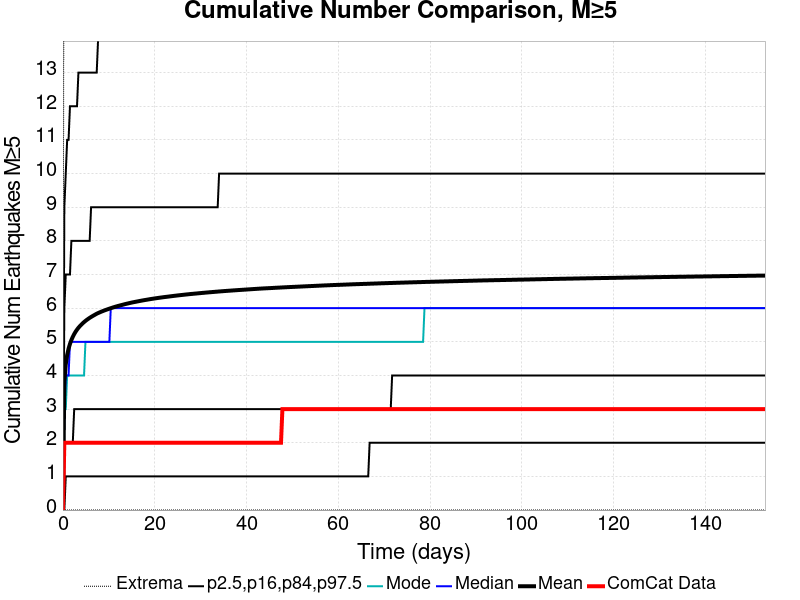

The file beside this chart, header and first rows:
Time (days), ComCat Data, Simulation Mean, Simulation Median, Simulation Mode, Simulation Minimum, Simulation Maximum, 2.5 %-ile, 16 %-ile, 84 %-ile, 97.5 %-ile
0.0, 0.0, 0.0, 0.0, 0.0, 0.0, 0.0, 0.0, 0.0, 0.0, 0.0
0.3066, 2.0, 3.814, 3.0, 3.0, 0.0, 25.0, 0.0, 2.0, 6.0, 9.0
0.6132, 2.0, 4.329, 4.0, 3.0, 0.0, 29.0, 1.0, 2.0, 7.0, 10.0
0.9197, 2.0, 4.608, 4.0, 4.0, 0.0, 32.0, 1.0, 2.0, 7.0, 11.0
1.226, 2.0, 4.796, 4.0, 4.0, 0.0, 33.0, 1.0, 2.0, 7.0, 11.0
1.533, 2.0, 4.938, 5.0, 4.0, 0.0, 34.0, 1.0, 2.0, 7.0, 12.0
1.839, 2.0, 5.053, 5.0, 4.0, 0.0, 34.0, 1.0, 2.0, 8.0, 12.0
2.146, 2.0, 5.148, 5.0, 4.0, 0.0, 34.0, 1.0, 2.0, 8.0, 12.0
2.453, 2.0, 5.23, 5.0, 4.0, 0.0, 35.0, 1.0, 3.0, 8.0, 12.0
2.759, 2.0, 5.3, 5.0, 4.0, 0.0, 35.0, 1.0, 3.0, 8.0, 12.0
3.066, 2.0, 5.362, 5.0, 4.0, 0.0, 36.0, 1.0, 3.0, 8.0, 12.0
3.372, 2.0, 5.416, 5.0, 4.0, 0.0, 36.0, 1.0, 3.0, 8.0, 13.0
3.679, 2.0, 5.464, 5.0, 4.0, 0.0, 36.0, 1.0, 3.0, 8.0, 13.0
3.985, 2.0, 5.508, 5.0, 4.0, 0.0, 36.0, 1.0, 3.0, 8.0, 13.0
4.292, 2.0, 5.549, 5.0, 4.0, 0.0, 36.0, 1.0, 3.0, 8.0, 13.0
4.599, 2.0, 5.586, 5.0, 4.0, 0.0, 36.0, 1.0, 3.0, 8.0, 13.0
4.905, 2.0, 5.621, 5.0, 5.0, 0.0, 36.0, 1.0, 3.0, 8.0, 13.0
5.212, 2.0, 5.654, 5.0, 5.0, 0.0, 36.0, 1.0, 3.0, 8.0, 13.0
5.518, 2.0, 5.683, 5.0, 5.0, 0.0, 36.0, 1.0, 3.0, 8.0, 13.0
5.825, 2.0, 5.712, 5.0, 5.0, 0.0, 36.0, 1.0, 3.0, 8.0, 13.0
6.132, 2.0, 5.738, 5.0, 5.0, 0.0, 36.0, 1.0, 3.0, 9.0, 13.0
6.438, 2.0, 5.763, 5.0, 5.0, 0.0, 36.0, 1.0, 3.0, 9.0, 13.0
6.745, 2.0, 5.787, 5.0, 5.0, 0.0, 36.0, 1.0, 3.0, 9.0, 13.0
7.051, 2.0, 5.811, 5.0, 5.0, 0.0, 36.0, 1.0, 3.0, 9.0, 13.0
7.358, 2.0, 5.834, 5.0, 5.0, 0.0, 36.0, 1.0, 3.0, 9.0, 13.0
7.664, 2.0, 5.854, 5.0, 5.0, 0.0, 36.0, 1.0, 3.0, 9.0, 14.0
7.971, 2.0, 5.873, 5.0, 5.0, 0.0, 36.0, 1.0, 3.0, 9.0, 14.0
8.278, 2.0, 5.891, 5.0, 5.0, 0.0, 36.0, 1.0, 3.0, 9.0, 14.0
8.584, 2.0, 5.908, 5.0, 5.0, 0.0, 36.0, 1.0, 3.0, 9.0, 14.0
8.891, 2.0, 5.925, 5.0, 5.0, 0.0, 36.0, 1.0, 3.0, 9.0, 14.0
9.197, 2.0, 5.94, 5.0, 5.0, 0.0, 36.0, 1.0, 3.0, 9.0, 14.0
9.504, 2.0, 5.955, 5.0, 5.0, 0.0, 36.0, 1.0, 3.0, 9.0, 14.0
9.81, 2.0, 5.97, 5.0, 5.0, 0.0, 36.0, 1.0, 3.0, 9.0, 14.0
10.12, 2.0, 5.985, 5.0, 5.0, 0.0, 36.0, 1.0, 3.0, 9.0, 14.0
10.42, 2.0, 5.999, 6.0, 5.0, 0.0, 36.0, 1.0, 3.0, 9.0, 14.0
10.73, 2.0, 6.013, 6.0, 5.0, 0.0, 36.0, 1.0, 3.0, 9.0, 14.0
11.04, 2.0, 6.027, 6.0, 5.0, 0.0, 36.0, 1.0, 3.0, 9.0, 14.0
11.34, 2.0, 6.039, 6.0, 5.0, 0.0, 36.0, 1.0, 3.0, 9.0, 14.0
11.65, 2.0, 6.051, 6.0, 5.0, 0.0, 36.0, 1.0, 3.0, 9.0, 14.0
11.96, 2.0, 6.064, 6.0, 5.0, 0.0, 38.0, 1.0, 3.0, 9.0, 14.0
12.26, 2.0, 6.074, 6.0, 5.0, 0.0, 38.0, 1.0, 3.0, 9.0, 14.0
12.57, 2.0, 6.085, 6.0, 5.0, 0.0, 38.0, 1.0, 3.0, 9.0, 14.0
12.88, 2.0, 6.096, 6.0, 5.0, 0.0, 38.0, 1.0, 3.0, 9.0, 14.0
13.18, 2.0, 6.107, 6.0, 5.0, 0.0, 38.0, 1.0, 3.0, 9.0, 14.0
13.49, 2.0, 6.119, 6.0, 5.0, 0.0, 38.0, 1.0, 3.0, 9.0, 14.0
13.8, 2.0, 6.129, 6.0, 5.0, 0.0, 39.0, 1.0, 3.0, 9.0, 14.0
14.1, 2.0, 6.138, 6.0, 5.0, 0.0, 39.0, 1.0, 3.0, 9.0, 14.0
14.41, 2.0, 6.148, 6.0, 5.0, 0.0, 39.0, 1.0, 3.0, 9.0, 14.0
14.72, 2.0, 6.158, 6.0, 5.0, 0.0, 40.0, 1.0, 3.0, 9.0, 14.0
15.02, 2.0, 6.167, 6.0, 5.0, 0.0, 40.0, 1.0, 3.0, 9.0, 14.0
15.33, 2.0, 6.176, 6.0, 5.0, 0.0, 40.0, 1.0, 3.0, 9.0, 14.0
15.64, 2.0, 6.184, 6.0, 5.0, 0.0, 40.0, 1.0, 3.0, 9.0, 14.0
15.94, 2.0, 6.192, 6.0, 5.0, 0.0, 40.0, 1.0, 3.0, 9.0, 14.0
16.25, 2.0, 6.2, 6.0, 5.0, 0.0, 40.0, 1.0, 3.0, 9.0, 14.0
16.56, 2.0, 6.209, 6.0, 5.0, 0.0, 40.0, 1.0, 3.0, 9.0, 14.0
16.86, 2.0, 6.217, 6.0, 5.0, 0.0, 40.0, 1.0, 3.0, 9.0, 14.0
17.17, 2.0, 6.224, 6.0, 5.0, 0.0, 40.0, 1.0, 3.0, 9.0, 14.0
17.47, 2.0, 6.232, 6.0, 5.0, 0.0, 40.0, 1.0, 3.0, 9.0, 14.0
17.78, 2.0, 6.24, 6.0, 5.0, 0.0, 40.0, 1.0, 3.0, 9.0, 14.0
18.09, 2.0, 6.247, 6.0, 5.0, 0.0, 40.0, 1.0, 3.0, 9.0, 14.0
... 440 more rows
